Dataset: dataset (GitHub, CXLDILEI/deviceNet). Classes: fire hydrant pump start button, fire telephone, heat fire detector, smoke fire detector.

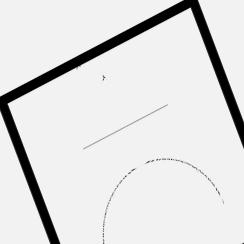
Label: fire hydrant pump start button

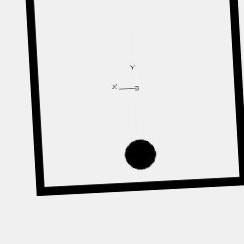
Label: heat fire detector

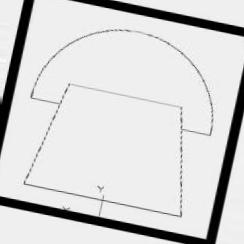
Label: fire telephone

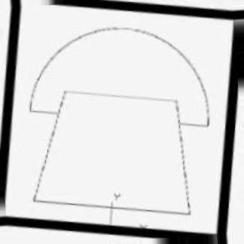
Label: fire telephone

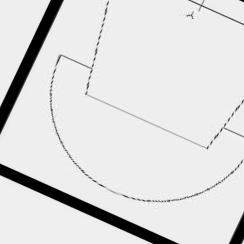
Label: fire telephone

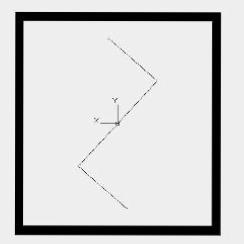
Label: smoke fire detector
